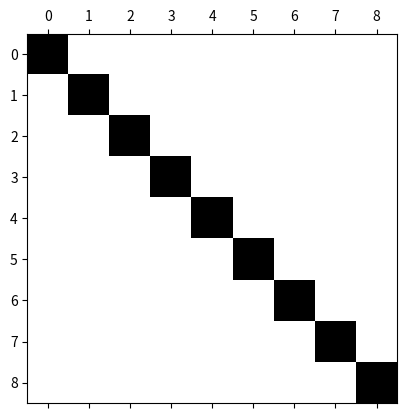

The matplotlib source for this figure:
## Hier werden sämtliche in dieser Datei benötigten Pakete und Module geladen
import numpy as np
import matplotlib.pyplot as plt


## TODO: Aufgabenteil 4a. Dimensionsumformungen eines Vektors
print('### 4a ###')
# BEGIN SOLUTION
v = np.array(range(12))
v=v.reshape(3, 4)
print('v(3,4) =\n',v,'\n')
v=v.reshape(4, 3)
print('v(4,3) =\n',v,'\n')
v=np.ndarray.flatten(v)
print('v(12,) =\n',v,'\n')
# END SOLUTION


## TODO: Aufgabenteil 4b. Logische Indizierung bei Vektoren
print('\n### 4b ###')
# BEGIN SOLUTION
v1 = np.array([],dtype=int) #Erstelle Arrays zum Speichern
v2 = np.array([],dtype=int)
for i in range(len(v)):
    if v[i]>3:                     #Falls das i-te Element in v >3 wird dies in v1 gespeichert.
        v1=np.append(v1,v[i])
print('v_i aus v mit v_i>3 : ',v1,'\n')
for i in range(len(v)):
    if v[i]<7:                     # Analog zu vorher mit 'i-tes Element <7'
        v2=np.append(v2,v[i])
print('v_i aus v mit v_i<7 : ',v2,'\n')
# END SOLUTION


## TODO: Aufgabenteil 4c. Einheitsmatrix erzeugen
print('\n### 4c ###')
# BEGIN SOLUTION
C1 = np.eye(100)
C2 = np.diag(np.ones(100))
print('C1=C2 : ', np.array_equal(C1, C2))
# END SOLUTION


## TODO: Aufgabenteil 4d. Hauptminor der Einheitsmatrix visualisieren
# BEGIN SOLUTION
C3 = C1[0:9,0:9]
plt.spy(C3)
plt.show()
# END SOLUTION


## TODO: Aufgabenteil 4e. exp und log von ndarrays
print('\n### 4e ###')
A = np.array([[1, 0, 3, 4], [3, 1, 1, 0], [0, -1, 2, 3], [1, 0, 0, -1]])
B = np.array([[8, 10, -13, 6], [5, 5.5, -1, -4], [4, 6.5, -11, 7], [0, 0, 2, -2]])
# BEGIN SOLUTION
print('exp(A) =\n',np.exp(A),'\n')
print('log(A) =\n',np.log(A),'\n')
print('Die Funktionen wenden Komponentenweise die Exponential-Funktion bzw. den Logarithmus auf die Matrix an.\n'
      'Dabei tritt das Problem auf, dass log(0) bzw allgemien log(x) für x<=0 nicht definiert ist.\n'
      'Hier wird "-inf" bzw. "nan" (not a number) ausgegeben')
# END SOLUTION


## TODO: Aufgabenteil 4f. Zeile und Spalte ausgeben
print('\n### 4f ###')
# BEGIN SOLUTION
print('Erste Spalte von B: \n',B[:,0])
print('Erste Zeile von B: \n',B[0,:])
# END SOLUTION


## TODO: Aufgabenteil 4g. LGS lösen
print('\n### 4g ###')
# BEGIN SOLUTION
print('Da det(A) =',np.linalg.det(A),'ungleich 0 ist, ist A invertierbar.\n')

X = np.zeros((4,4))
max_residuen = []
for i in range(4):
    b_i = B[:,i]
    x_i = np.linalg.inv(A)@b_i
    X[:,i] = x_i
    residuen = A@x_i-b_i
    max_residuen.append(float(np.max(np.abs(residuen))))
print('i) \nX = \n',X,'\nDas Ergebnis der Maxinumsnorm der Resdiuen der Spalten : ',max_residuen,'\n')

X2 = np.linalg.solve(A,B)
#X3 = np.linalg.inv(A)@B #berechnet Numerisches Ergebnis wie in Aufgabenteil i)
print('ii) \nX = \n',X2)
Residuum = np.linalg.norm(A@X2-B,np.inf)
print('Das Betragsmäßig größte Element der Residualmatrix ist: ',Residuum,'\n')
# END SOLUTION
